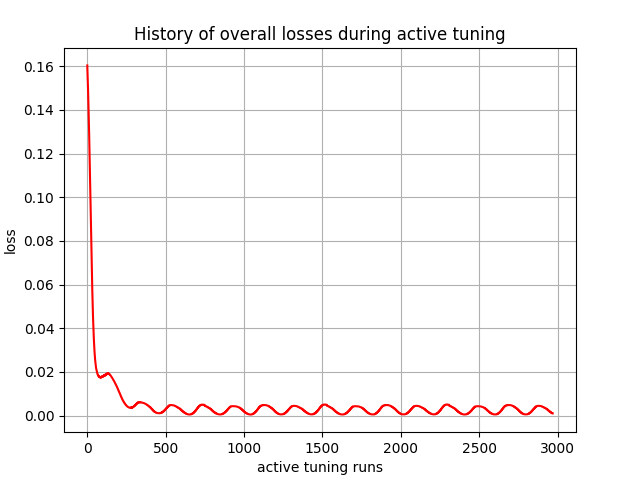

The data file committed next to this chart (first rows):
, 0
0, 0.1604
1, 0.1584
2, 0.1562
3, 0.1537
4, 0.1515
5, 0.1492
6, 0.1466
7, 0.144
8, 0.1414
9, 0.1383
10, 0.1354
11, 0.1324
12, 0.129
13, 0.1257
14, 0.1224
15, 0.1187
16, 0.1152
17, 0.1115
18, 0.1076
19, 0.1039
20, 0.1001
21, 0.09622
22, 0.0924
23, 0.0886
24, 0.08481
25, 0.08108
26, 0.07741
27, 0.07381
28, 0.0703
29, 0.06691
30, 0.06362
31, 0.06046
32, 0.05744
33, 0.05454
34, 0.05179
35, 0.04919
36, 0.04672
37, 0.04441
38, 0.04224
39, 0.04027
40, 0.03837
41, 0.0366
42, 0.03505
43, 0.03351
44, 0.03209
45, 0.03081
46, 0.02959
47, 0.02847
48, 0.02747
49, 0.02651
50, 0.02564
51, 0.02492
52, 0.02418
53, 0.02349
54, 0.02298
55, 0.02239
56, 0.02186
57, 0.02153
58, 0.02107
59, 0.02065
... 2,910 more rows
